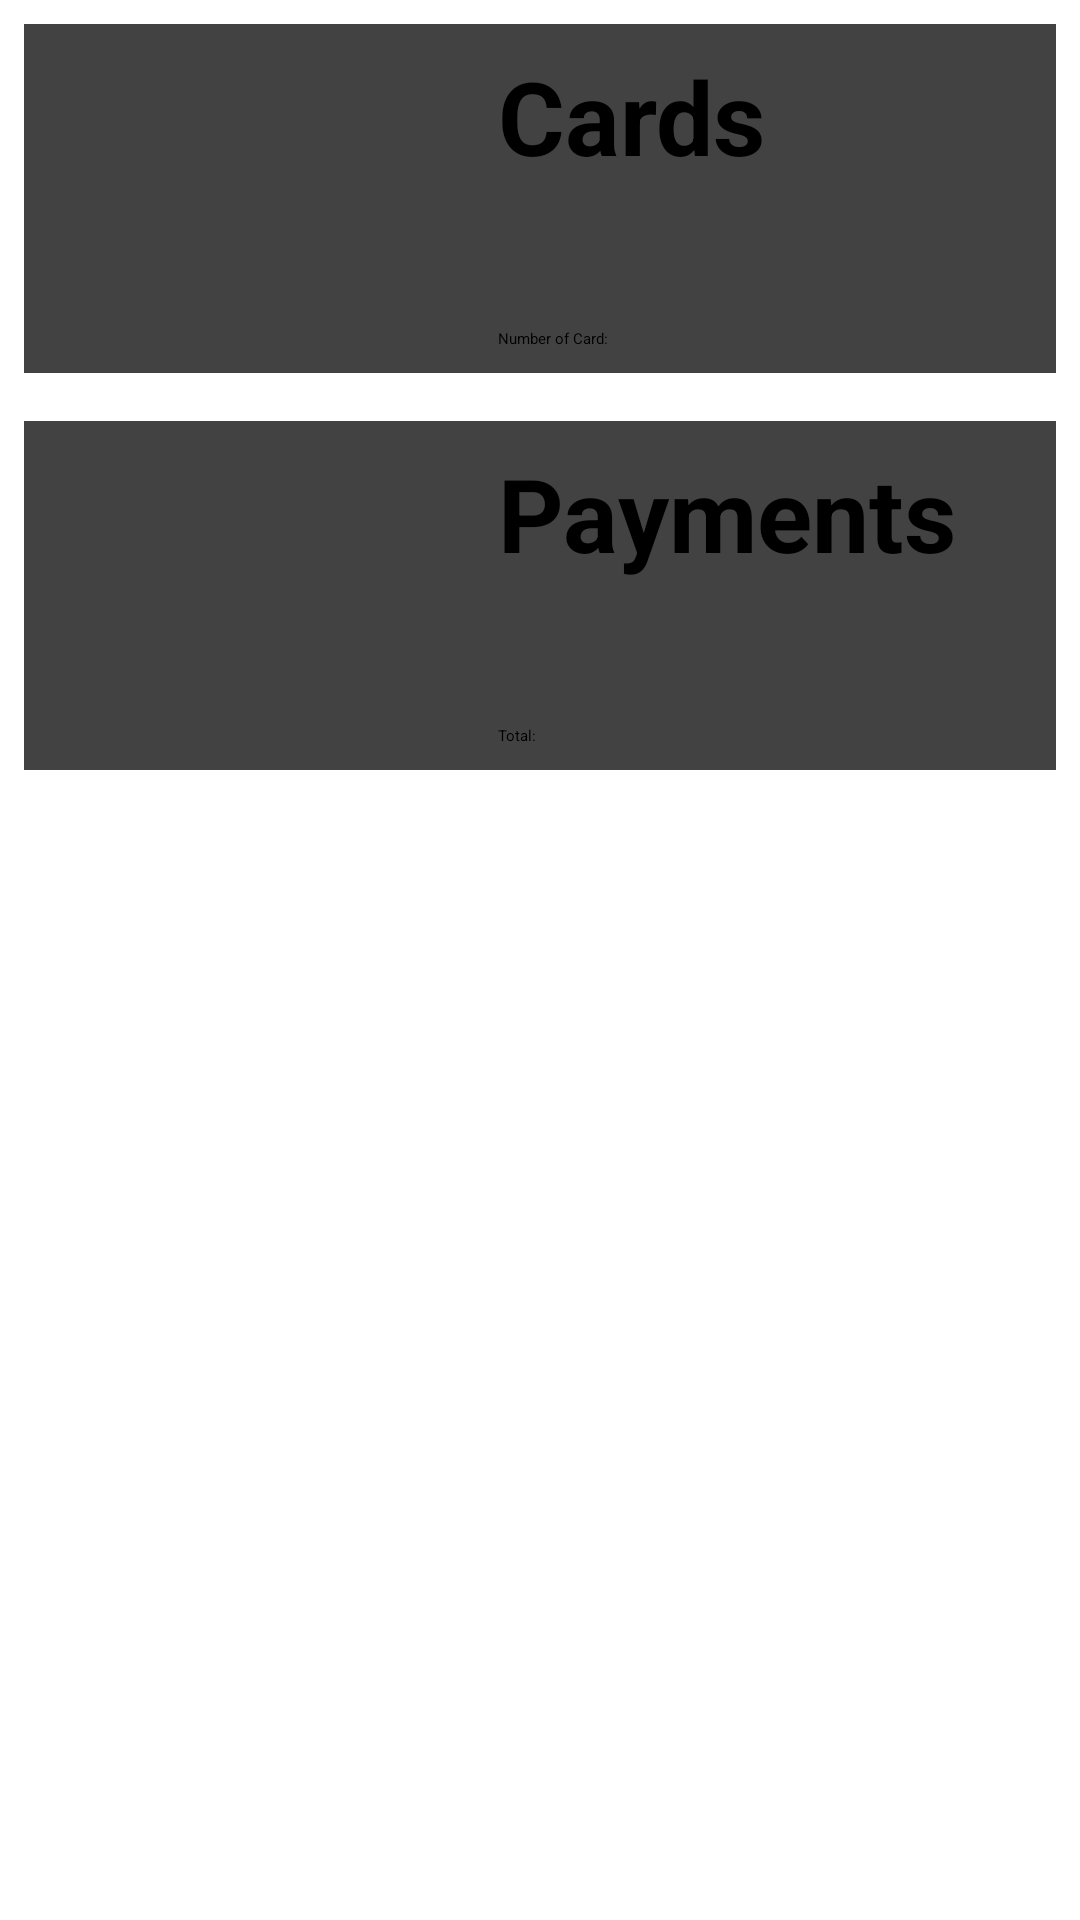

Write the Android layout XML for this screen, with the resource values it uses.
<!-- AndroidManifest.xml: application theme Theme.MyWallet -->
<!-- res/layout/fragment_home.xml -->
<?xml version="1.0" encoding="utf-8"?>
<androidx.constraintlayout.widget.ConstraintLayout xmlns:android="http://schemas.android.com/apk/res/android"
    xmlns:app="http://schemas.android.com/apk/res-auto"
    xmlns:tools="http://schemas.android.com/tools"
    android:layout_width="match_parent"
    android:layout_height="match_parent"
    tools:context=".fragment.HomeFragment" >

    <androidx.cardview.widget.CardView
        android:id="@+id/cardViewCards"
        android:layout_width="0dp"
        android:layout_height="wrap_content"
        android:layout_marginStart="8dp"
        android:layout_marginTop="8dp"
        android:layout_marginEnd="8dp"
        app:layout_constraintEnd_toEndOf="parent"
        app:layout_constraintStart_toStartOf="parent"
        app:layout_constraintTop_toTopOf="parent">

        <androidx.constraintlayout.widget.ConstraintLayout
            android:layout_width="match_parent"
            android:layout_height="match_parent">

            <TextView
                android:id="@+id/textViewCard"
                android:layout_width="0dp"
                android:layout_height="wrap_content"
                android:layout_marginStart="8dp"
                android:layout_marginTop="8dp"
                android:layout_marginEnd="8dp"
                android:text="Cards"
                android:textSize="34sp"
                android:textStyle="bold"
                app:layout_constraintEnd_toEndOf="parent"
                app:layout_constraintHorizontal_bias="0.0"
                app:layout_constraintStart_toEndOf="@+id/imageView2"
                app:layout_constraintTop_toTopOf="parent" />

            <ImageView
                android:id="@+id/imageView2"
                android:layout_width="150dp"
                android:layout_height="0dp"
                android:src="@drawable/ic_card"
                app:layout_constraintBottom_toBottomOf="parent"
                app:layout_constraintStart_toStartOf="parent"
                app:layout_constraintTop_toTopOf="parent" />

            <TextView
                android:id="@+id/textViewNumberCard"
                android:layout_width="0dp"
                android:layout_height="wrap_content"
                android:layout_marginStart="8dp"
                android:layout_marginTop="48dp"
                android:layout_marginEnd="8dp"
                android:layout_marginBottom="8dp"
                android:text="Number of Card: "
                app:layout_constraintBottom_toBottomOf="parent"
                app:layout_constraintEnd_toEndOf="parent"
                app:layout_constraintStart_toEndOf="@+id/imageView2"
                app:layout_constraintTop_toBottomOf="@+id/textViewCard" />
        </androidx.constraintlayout.widget.ConstraintLayout>
    </androidx.cardview.widget.CardView>

    <androidx.cardview.widget.CardView
        android:id="@+id/cardViewPayments"
        android:layout_width="0dp"
        android:layout_height="wrap_content"
        android:layout_marginStart="8dp"
        android:layout_marginTop="16dp"
        android:layout_marginEnd="8dp"
        app:layout_constraintEnd_toEndOf="parent"
        app:layout_constraintStart_toStartOf="parent"
        app:layout_constraintTop_toBottomOf="@+id/cardViewCards">

        <androidx.constraintlayout.widget.ConstraintLayout
            android:layout_width="match_parent"
            android:layout_height="match_parent">

            <TextView
                android:id="@+id/textViewPayment"
                android:layout_width="0dp"
                android:layout_height="wrap_content"
                android:layout_marginStart="8dp"
                android:layout_marginTop="8dp"
                android:layout_marginEnd="8dp"
                android:text="Payments"
                android:textSize="34sp"
                android:textStyle="bold"
                app:layout_constraintEnd_toEndOf="parent"
                app:layout_constraintHorizontal_bias="0.0"
                app:layout_constraintStart_toEndOf="@+id/imageViewPayment"
                app:layout_constraintTop_toTopOf="parent" />

            <ImageView
                android:id="@+id/imageViewPayment"
                android:layout_width="150dp"
                android:layout_height="0dp"
                android:src="@drawable/ic_payments"
                app:layout_constraintBottom_toBottomOf="parent"
                app:layout_constraintStart_toStartOf="parent"
                app:layout_constraintTop_toTopOf="parent" />

            <TextView
                android:id="@+id/textViewTotalPayment"
                android:layout_width="0dp"
                android:layout_height="wrap_content"
                android:layout_marginStart="8dp"
                android:layout_marginTop="48dp"
                android:layout_marginEnd="8dp"
                android:layout_marginBottom="8dp"
                android:text="Total: "
                app:layout_constraintBottom_toBottomOf="parent"
                app:layout_constraintEnd_toEndOf="parent"
                app:layout_constraintStart_toEndOf="@+id/imageViewPayment"
                app:layout_constraintTop_toBottomOf="@+id/textViewPayment" />
        </androidx.constraintlayout.widget.ConstraintLayout>
    </androidx.cardview.widget.CardView>

</androidx.constraintlayout.widget.ConstraintLayout>
<!-- resources referenced by this layout -->
<resources>
  <style name="Theme.MyWallet" parent="Theme.MaterialComponents.DayNight.DarkActionBar">
          
          <item name="colorPrimary">@color/primaryColor</item>
          <item name="colorPrimaryVariant">@color/primaryLightColor</item>
          <item name="colorOnPrimary">@color/white</item>
          
          <item name="colorSecondary">@color/primaryColor</item>
          <item name="colorSecondaryVariant">@color/primaryLightColor</item>
          <item name="colorOnSecondary">@color/white</item>
          
          <item name="android:statusBarColor" tools:targetApi="l">?attr/colorPrimaryVariant</item>
          
      </style>
  <color name="primaryColor">#ff5022</color>
  <color name="primaryLightColor">#ff8450</color>
  <color name="white">#FFFFFFFF</color>
</resources>
